Run: headless pygame with SDL's dummy video driver; simulated clock (each Clock.tick advances the game by its frame time, no real sleeping); random seed 0; keys injected as events and as key.get_pressed() state; no mouse input.
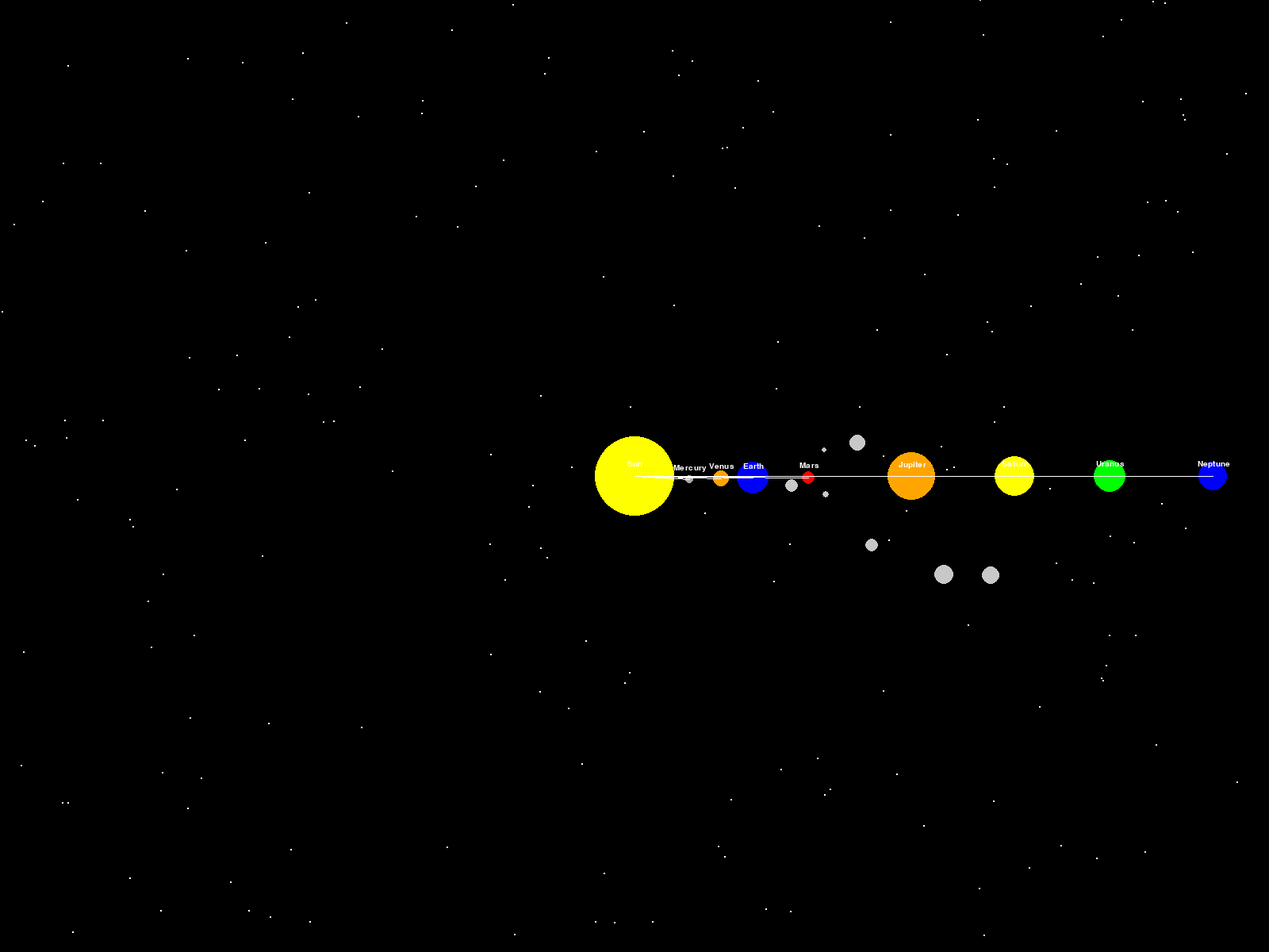
Frame 1 of 4 · flips 1–60 · no input
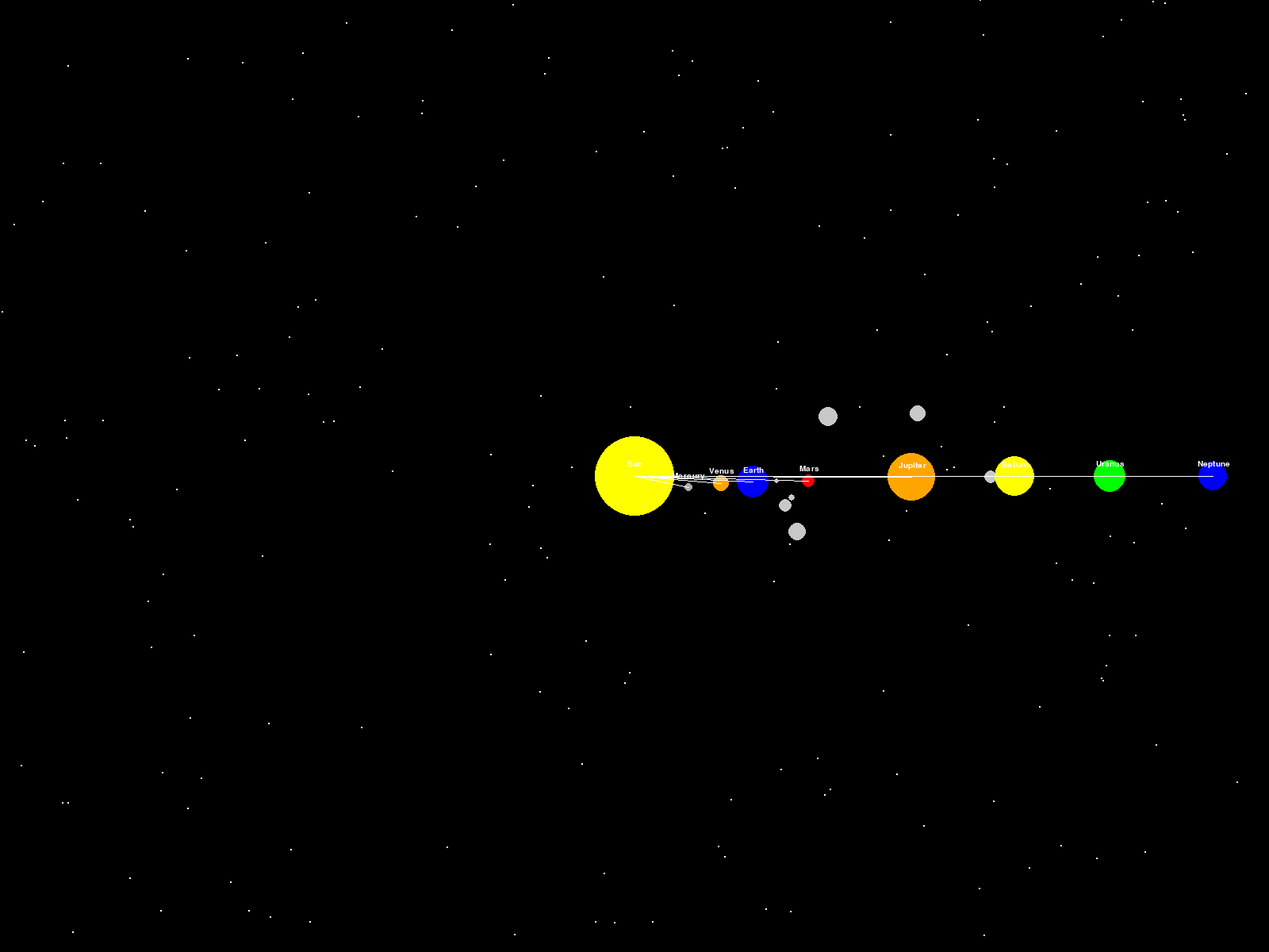
Frame 2 of 4 · flips 61–180 · tapped SPACE, RETURN · held RIGHT (→), D
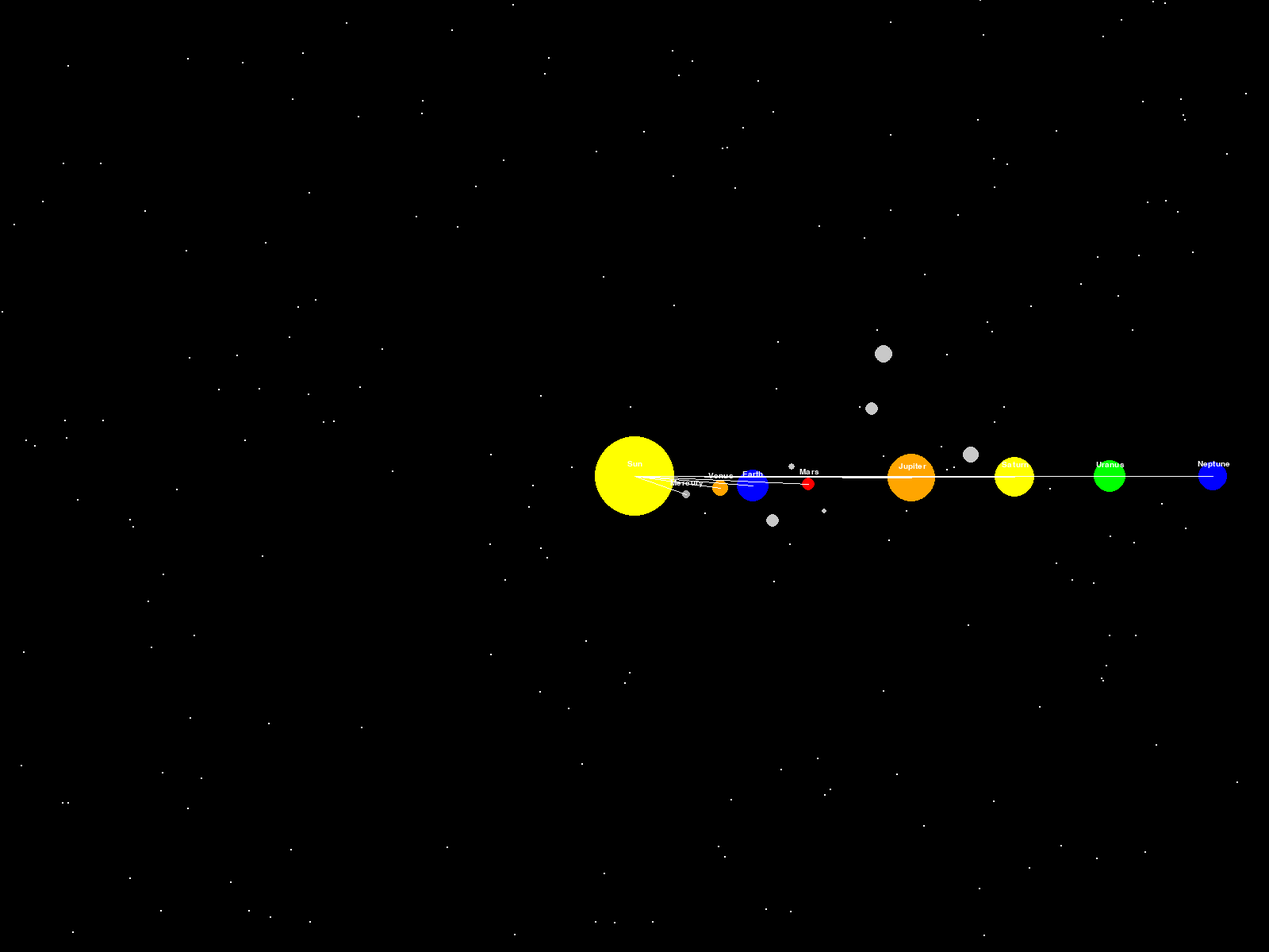
Frame 3 of 4 · flips 181–300 · held DOWN (↓), S
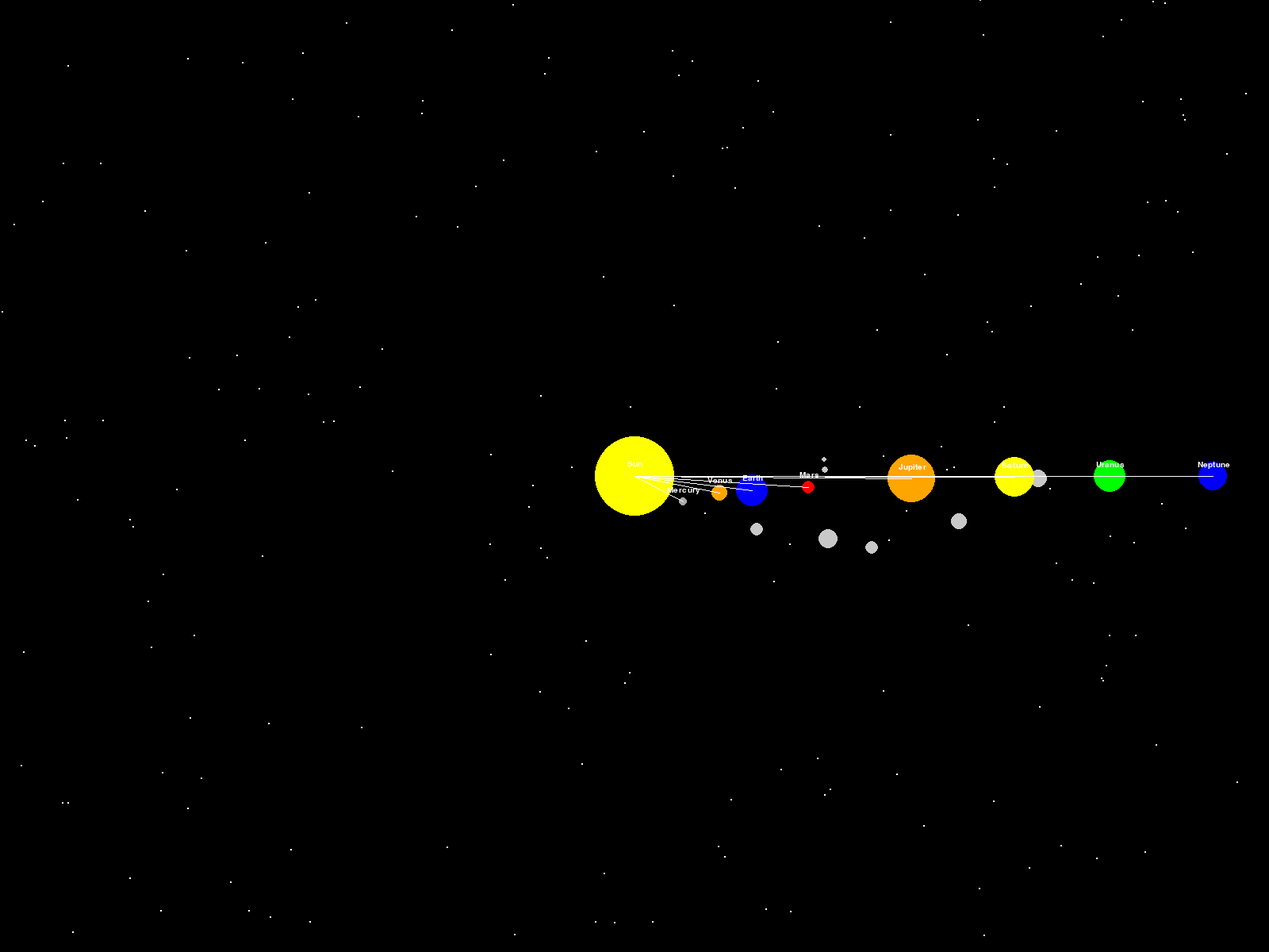
Frame 4 of 4 · flips 301–420 · held LEFT (←), A, UP (↑), W

The pygame program that drew these frames:

import pygame
import math
import random

# Initialize Pygame
pygame.init()

# Constants
WIDTH, HEIGHT = 1600, 1200
FPS = 60
NUM_STARS = 200
NUM_CONSTELLATIONS = 5

# Pygame setup
screen = pygame.display.set_mode((WIDTH, HEIGHT))
pygame.display.set_caption("Solar System Simulation")
clock = pygame.time.Clock()

# Pygame Snippet for drawing a circle
def draw_circle(surface, color, pos, radius):
    pygame.draw.circle(surface, color, (int(pos[0]), int(pos[1])), radius)

# Pygame Snippet for drawing a line
def draw_line(surface, color, start_pos, end_pos):
    pygame.draw.line(surface, color, start_pos, end_pos)

# Pygame Snippet for drawing text
def draw_text(surface, text, color, pos, font_size=20):
    font = pygame.font.Font(None, font_size)
    text_render = font.render(text, True, color)
    text_rect = text_render.get_rect(center=(pos[0], pos[1] - font_size))
    surface.blit(text_render, text_rect)

class Planet:
    def __init__(self, name, mass, radius, color, orbital_radius, orbital_speed, moons=None):
        self.name = name
        self.mass = mass
        self.radius = radius
        self.color = color
        self.orbital_radius = orbital_radius
        self.orbital_speed = orbital_speed
        self.angle = 0
        self.moons = moons or []

    def update(self, planets):
       
        self.angle += self.orbital_speed / FPS
        self.x = WIDTH // 2 + self.orbital_radius * math.cos(self.angle)
        self.y = HEIGHT // 2 + self.orbital_radius * math.sin(self.angle)

        # Update moons
        for moon in self.moons:
            moon.update(self)

    def draw(self):
        draw_circle(screen, self.color, (self.x, self.y), self.radius)
        draw_line(screen, (255, 255, 255), (WIDTH // 2, HEIGHT // 2), (self.x, self.y))

        # Draw planet name
        draw_text(screen, self.name, (255, 255, 255), (self.x, self.y), font_size=15)

        # Draw moons
        for moon in self.moons:
            moon.draw()

class Moon:
    def __init__(self, name, radius, color, orbital_radius, orbital_speed):
        self.name = name
        self.radius = radius
        self.color = color
        self.orbital_radius = orbital_radius
        self.orbital_speed = orbital_speed
        self.angle = 0

    def update(self, planet):
       
        self.angle += self.orbital_speed / FPS
        self.x = planet.x + self.orbital_radius * math.cos(self.angle)
        self.y = planet.y + self.orbital_radius * math.sin(self.angle)

    def draw(self):
        draw_circle(screen, self.color, (self.x, self.y), self.radius)

# Create planets
sun = Planet("Sun", 1989000, 50, (255, 255, 0), 0, 0)

mercury = Planet("Mercury", 0.330, 5, (169, 169, 169), 70, 2 * math.pi / 90)
venus = Planet("Venus", 4.87, 10, (255, 165, 0), 110, 2 * math.pi / 225)
earth = Planet("Earth", 5.97, 20, (0, 0, 255), 150, 2 * math.pi / 365)
mars = Planet("Mars", 0.641, 8, (255, 0, 0), 220, 2 * math.pi / 687)
jupiter = Planet("Jupiter", 1898, 30, (255, 165, 0), 350, 2 * math.pi / (12 * 365))
saturn = Planet("Saturn", 568, 25, (255, 255, 0), 480, 2 * math.pi / (29.5 * 365))
uranus = Planet("Uranus", 86.8, 20, (0, 255, 0), 600, 2 * math.pi / (84 * 365))
neptune = Planet("Neptune", 102, 18, (0, 0, 255), 730, 2 * math.pi / (165 * 365))

# Create moons
moon_earth_1 = Moon("Moon", 8, (200, 200, 200), 50, 2 * math.pi / 30)
moon_mars_1 = Moon("Phobos", 4, (200, 200, 200), 30, 2 * math.pi / 0.32)
moon_mars_2 = Moon("Deimos", 3, (200, 200, 200), 40, 2 * math.pi / 1.2)
moon_jupiter_1 = Moon("Io", 10, (200, 200, 200), 80, 2 * math.pi / 1.7)
moon_jupiter_2 = Moon("Europa", 8, (200, 200, 200), 100, 2 * math.pi / 3)
moon_jupiter_3 = Moon("Ganymede", 12, (200, 200, 200), 130, 2 * math.pi / 5)
moon_jupiter_4 = Moon("Callisto", 11, (200, 200, 200), 160, 2 * math.pi / 7)

earth.moons.extend([moon_earth_1])
mars.moons.extend([moon_mars_1, moon_mars_2])
jupiter.moons.extend([moon_jupiter_1, moon_jupiter_2, moon_jupiter_3, moon_jupiter_4])

planets = [sun, mercury, venus, earth, mars, jupiter, saturn, uranus, neptune]

# Generate stars 
stars = [(random.randint(0, WIDTH), random.randint(0, HEIGHT)) for _ in range(NUM_STARS)]

# Main loop
running = True
while running:
    for event in pygame.event.get():
        if event.type == pygame.QUIT:
            running = False

    # Update planets
    for planet in planets:
        planet.update(planets)

    # Draw background with stars
    screen.fill((0, 0, 0))
    for star in stars:
        draw_circle(screen, (255, 255, 255), star, 1)

    # Draw planets and moons
    for planet in planets:
        planet.draw()

    # Update display
    pygame.display.flip()

    # Cap the frame rate
    clock.tick(FPS)

# Quit Pygame
pygame.quit()
